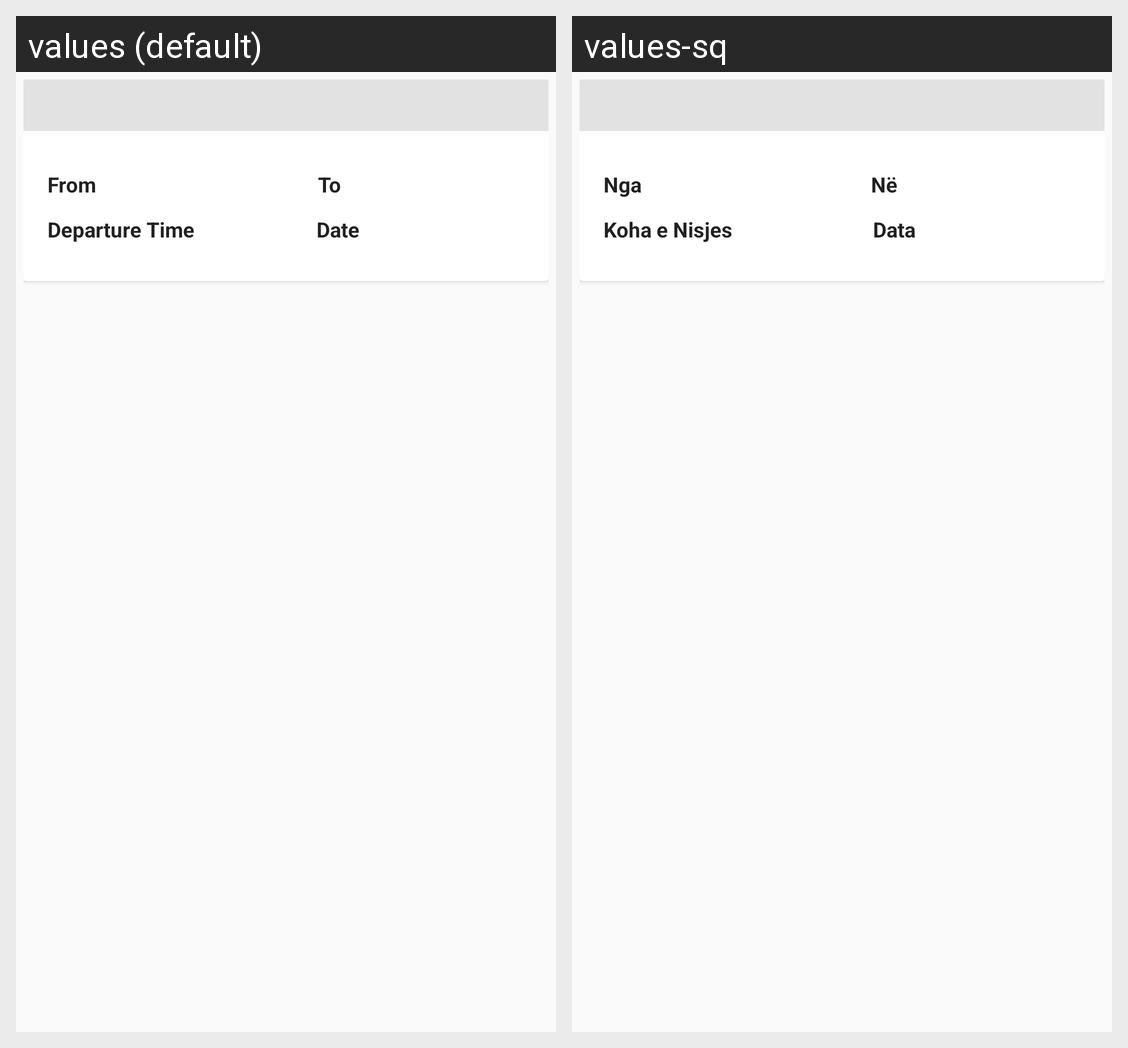

Translations of the strings shown on this Android screen, per locale in the grid:
Android screen res/layout/post_row.xml rendered under 2 locales, left to right: values (default), values-sq. Device: Nexus 5 (rendered at 1080×1920; each locale shown at half size, 540×960, under a caption strip naming it); theme AppTheme.
Strings drawn on this screen, with the default value and each locale's value (text and hints the layout hard-codes, and strings that could not be matched under every locale, appear in the picture but are not listed):

tvDepartureTime
  values: Departure Time
  values-sq: Koha e Nisjes

tvFrom
  values: From
  values-sq: Nga

tvTo
  values: To
  values-sq: Në

tvDate
  values: Date
  values-sq: Data
